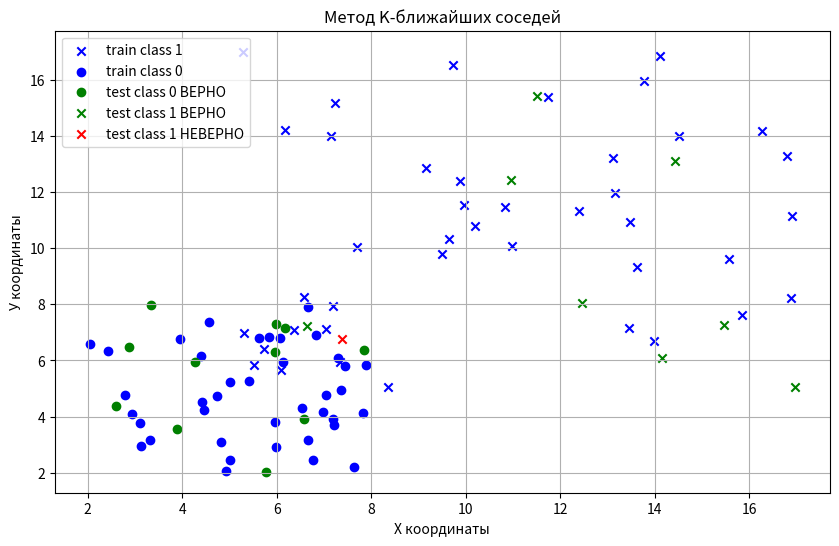

Python code for this plot:
import random
import math
import matplotlib.pyplot as plt

x1_min, x1_max, y1_min, y1_max = 2, 8, 2, 8
x2_min, x2_max, y2_min, y2_max = 5, 17, 5, 17

data_points = []
labels = []

for i in range(50):
    data_points.append([random.uniform(x1_min, x1_max), random.uniform(y1_min, y1_max)])
    labels.append(0)

for i in range(50):
    data_points.append([random.uniform(x2_min, x2_max), random.uniform(y2_min, y2_max)])
    labels.append(1)

def split_data(points, labels, train_ratio):
    train_size = int(len(points) * train_ratio)
    train_x, train_y, test_x, test_y = [], [], [], []

    indices = list(range(len(points)))
    random.shuffle(indices)

    for i in range(train_size):
        train_x.append(points[indices[i]])
        train_y.append(labels[indices[i]])

    for i in range(train_size, len(points)):
        test_x.append(points[indices[i]])
        test_y.append(labels[indices[i]])

    return train_x, train_y, test_x, test_y

def knn_clas(train_x, train_y, test_x, k=3):
    predictions = []

    for test_point in test_x:
        distances = []

        for i in range(len(train_x)):
            dist = math.sqrt((test_point[0] - train_x[i][0])**2 + (test_point[1] - train_x[i][1])**2)
            distances.append((dist, train_y[i]))

        distances.sort(key=lambda d: d[0])
        nearest_neighbors = distances[:k]

        class_votes = {}
        for _, cls in nearest_neighbors:
            class_votes[cls] = class_votes.get(cls, 0) + 1

        predictions.append(max(class_votes, key=class_votes.get))

    return predictions

def calc_accuracy(true_labels, predicted_labels):
    correct = sum(1 for true, pred in zip(true_labels, predicted_labels) if true == pred)
    return correct / len(true_labels) if true_labels else 0

train_x, train_y, test_x, test_y = split_data(data_points, labels, 0.8)

pred_y = knn_clas(train_x, train_y, test_x)

accuracy = calc_accuracy(test_y, pred_y)

print("Предсказанные классы:", pred_y)
print("Истинные классы:", test_y)
print(f"Точность: {accuracy:.2f}")

plt.figure(figsize=(10, 6))

for i, point in enumerate(train_x):
    plt.scatter(point[0], point[1], color='blue', marker='o' if train_y[i] == 0 else 'x',
                label='train class 0' if train_y[i] == 0 and 'train class 0' not in plt.gca().get_legend_handles_labels()[1] else
                      'train class 1' if train_y[i] == 1 and 'train class 1' not in plt.gca().get_legend_handles_labels()[1] else "")

for i, point in enumerate(test_x):
    if test_y[i] == pred_y[i]:
        color, marker, label = ('green', 'o', 'test class 0 ВЕРНО') if test_y[i] == 0 else ('green', 'x', 'test class 1 ВЕРНО')
    else:
        color, marker, label = ('red', 'o', 'test class 0 НЕВЕРНО') if test_y[i] == 0 else ('red', 'x', 'test class 1 НЕВЕРНО')

    plt.scatter(point[0], point[1], color=color, marker=marker,
                label=label if label not in plt.gca().get_legend_handles_labels()[1] else "")

plt.title('Метод K-ближайших соседей')
plt.xlabel('Х координаты')
plt.ylabel('У координаты')
plt.legend()
plt.grid()
plt.show()
